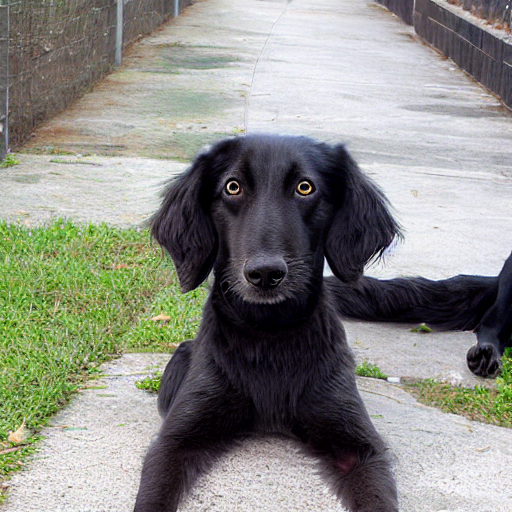
Generation parameters embedded in this image by AUTOMATIC1111 Stable Diffusion web UI or a fork of it (Forge, ...) (PNG 'parameters' text chunk):
dog
Steps: 60, Sampler: DDIM, CFG scale: 10, Seed: 1213970008, Size: 512x512, Model hash: 06c50424